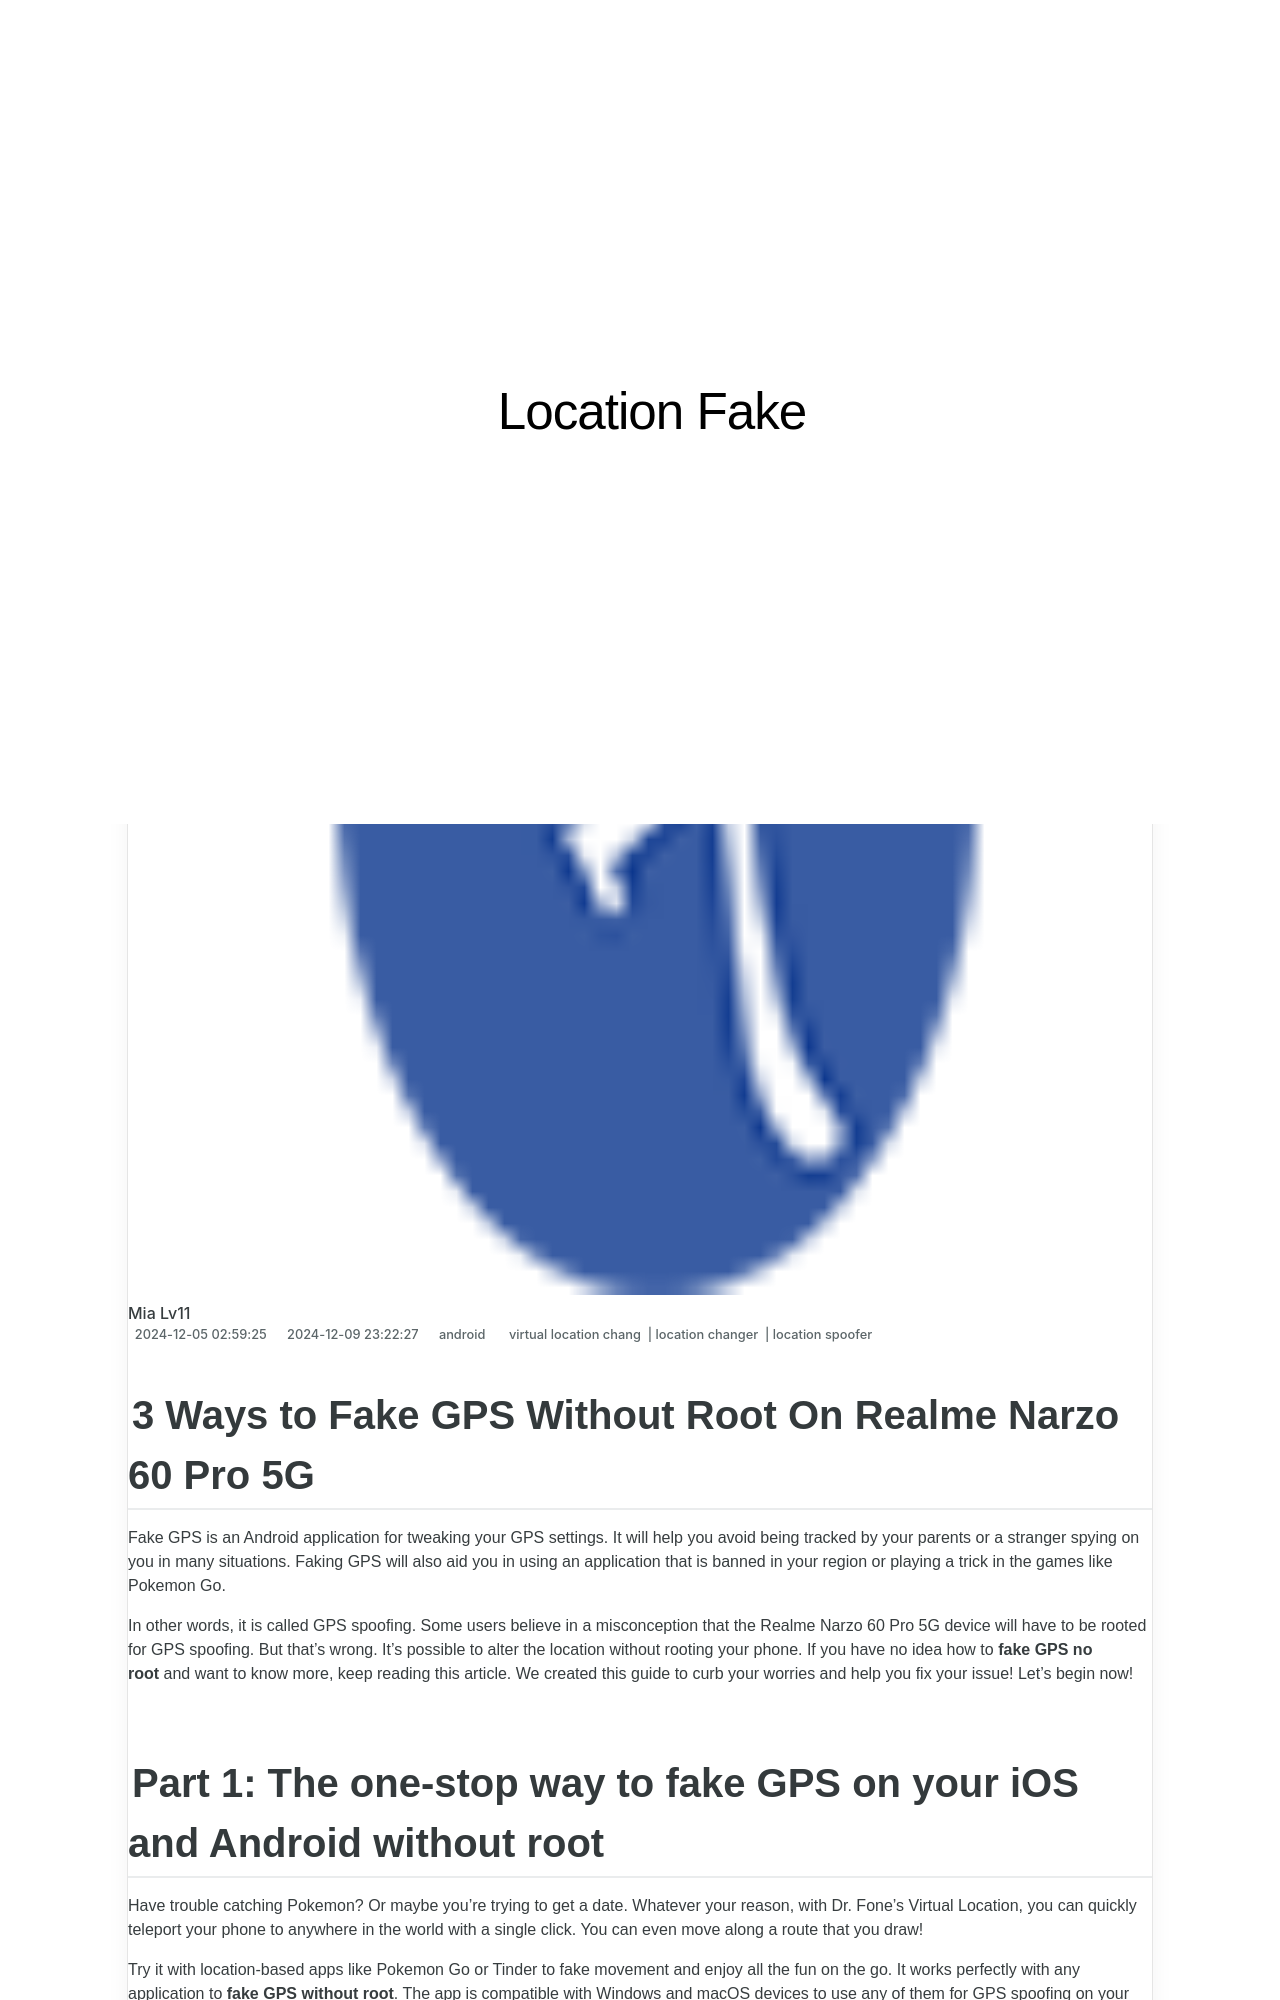

repository: techidaily/site-location-fake · page: 3-ways-to-fake-gps-without-root-on-realme-narzo-60-pro-5g-drfone-by-drfone-virtual-android/index.html · generator: jekyll

---
title: 3 Ways to Fake GPS Without Root On Realme Narzo 60 Pro 5G | Dr.fone
date: 2024-12-05T02:59:25.724Z
updated: 2024-12-09T23:22:27.270Z
tags: 
  - virtual location chang
  - location changer
  - location spoofer
categories:
  - android
description: This article describes 3 Ways to Fake GPS Without Root On Realme Narzo 60 Pro 5G
excerpt: This article describes 3 Ways to Fake GPS Without Root On Realme Narzo 60 Pro 5G
keywords: fake location on android,change gps location on android,fake gps location on android,change location on Narzo 60 Pro 5G,change location on android,fake location on Narzo 60 Pro 5G
thumbnail: https://thmb.techidaily.com/13887af25c31ebc0af7fa01bee84ac625b343ea776763c2dea469f5e646eb4f7.png
---

## 3 Ways to Fake GPS Without Root On Realme Narzo 60 Pro 5G

Fake GPS is an Android application for tweaking your GPS settings. It will help you avoid being tracked by your parents or a stranger spying on you in many situations. Faking GPS will also aid you in using an application that is banned in your region or playing a trick in the games like Pokemon Go.

In other words, it is called GPS spoofing. Some users believe in a misconception that the Realme Narzo 60 Pro 5G device will have to be rooted for GPS spoofing. But that’s wrong. It’s possible to alter the location without rooting your phone. If you have no idea how to **fake GPS no root** and want to know more, keep reading this article. We created this guide to curb your worries and help you fix your issue! Let’s begin now!
